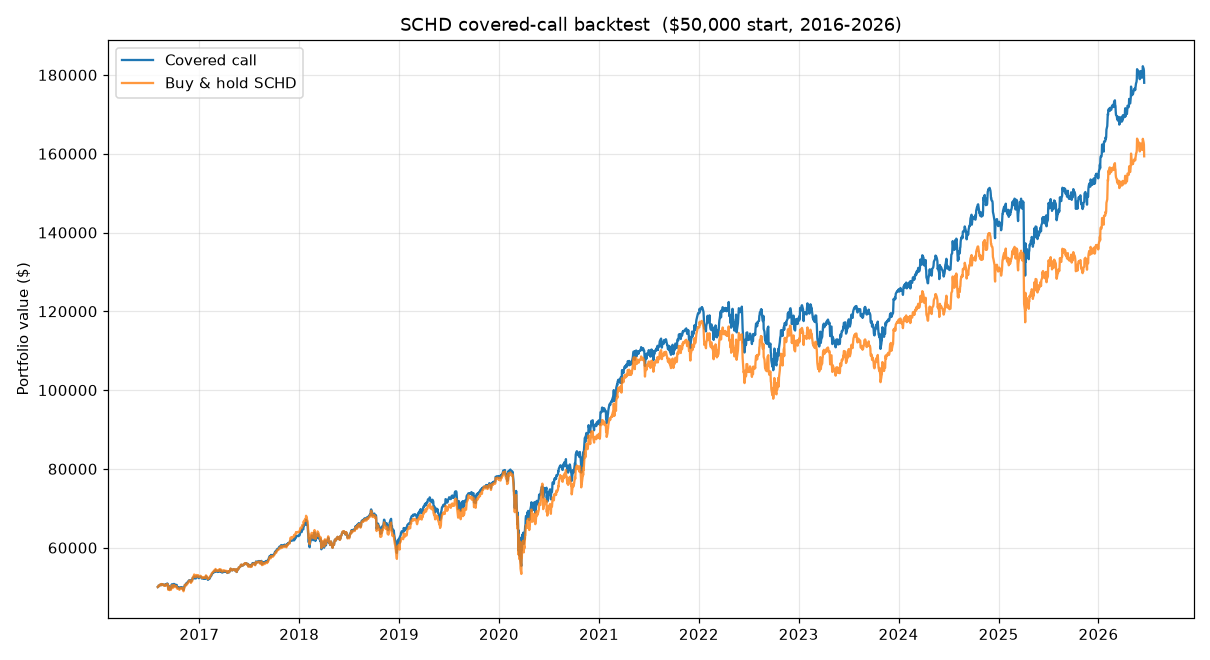

The table this chart was drawn from, first rows:
date, strategy, benchmark
2016-08-02, 49965, 50000
2016-08-03, 50000, 50036
2016-08-04, 50070, 50107
2016-08-05, 50350, 50391
2016-08-08, 50350, 50391
2016-08-09, 50385, 50426
2016-08-10, 50377, 50426
2016-08-11, 50577, 50675
2016-08-12, 50564, 50640
2016-08-15, 50676, 50782
2016-08-16, 50452, 50497
2016-08-17, 50526, 50568
2016-08-18, 50687, 50746
2016-08-19, 50565, 50568
2016-08-22, 50505, 50497
2016-08-23, 50592, 50604
2016-08-24, 50490, 50497
2016-08-25, 50466, 50462
2016-08-26, 50358, 50320
2016-08-29, 50627, 50604
2016-08-30, 50486, 50426
2016-08-31, 50397, 50320
2016-09-01, 50495, 50426
2016-09-02, 50705, 50640
2016-09-06, 50855, 50782
2016-09-07, 50773, 50675
2016-09-08, 50679, 50568
2016-09-09, 49470, 49325
2016-09-12, 50139, 50036
2016-09-13, 49436, 49325
2016-09-14, 49331, 49218
2016-09-15, 49822, 49716
2016-09-16, 49682, 49574
2016-09-19, 49401, 49289
2016-09-20, 49524, 49414
2016-09-21, 50017, 49913
2016-09-22, 50263, 50162
2016-09-23, 50017, 49913
2016-09-26, 49594, 49485
2016-09-27, 49982, 49877
2016-09-28, 50263, 50162
2016-09-29, 49982, 49877
2016-09-30, 50369, 50269
2016-10-03, 50193, 50091
2016-10-04, 49806, 49699
2016-10-05, 50017, 49913
2016-10-06, 50052, 49949
2016-10-07, 49982, 49877
2016-10-10, 50052, 49949
2016-10-11, 49559, 49450
2016-10-12, 49594, 49485
2016-10-13, 49418, 49307
2016-10-14, 49489, 49378
2016-10-17, 49383, 49271
2016-10-18, 49418, 49307
2016-10-19, 49313, 49200
2016-10-20, 49128, 49022
2016-10-21, 49275, 49200
2016-10-24, 49476, 49450
2016-10-25, 49472, 49450
... 2,423 more rows
